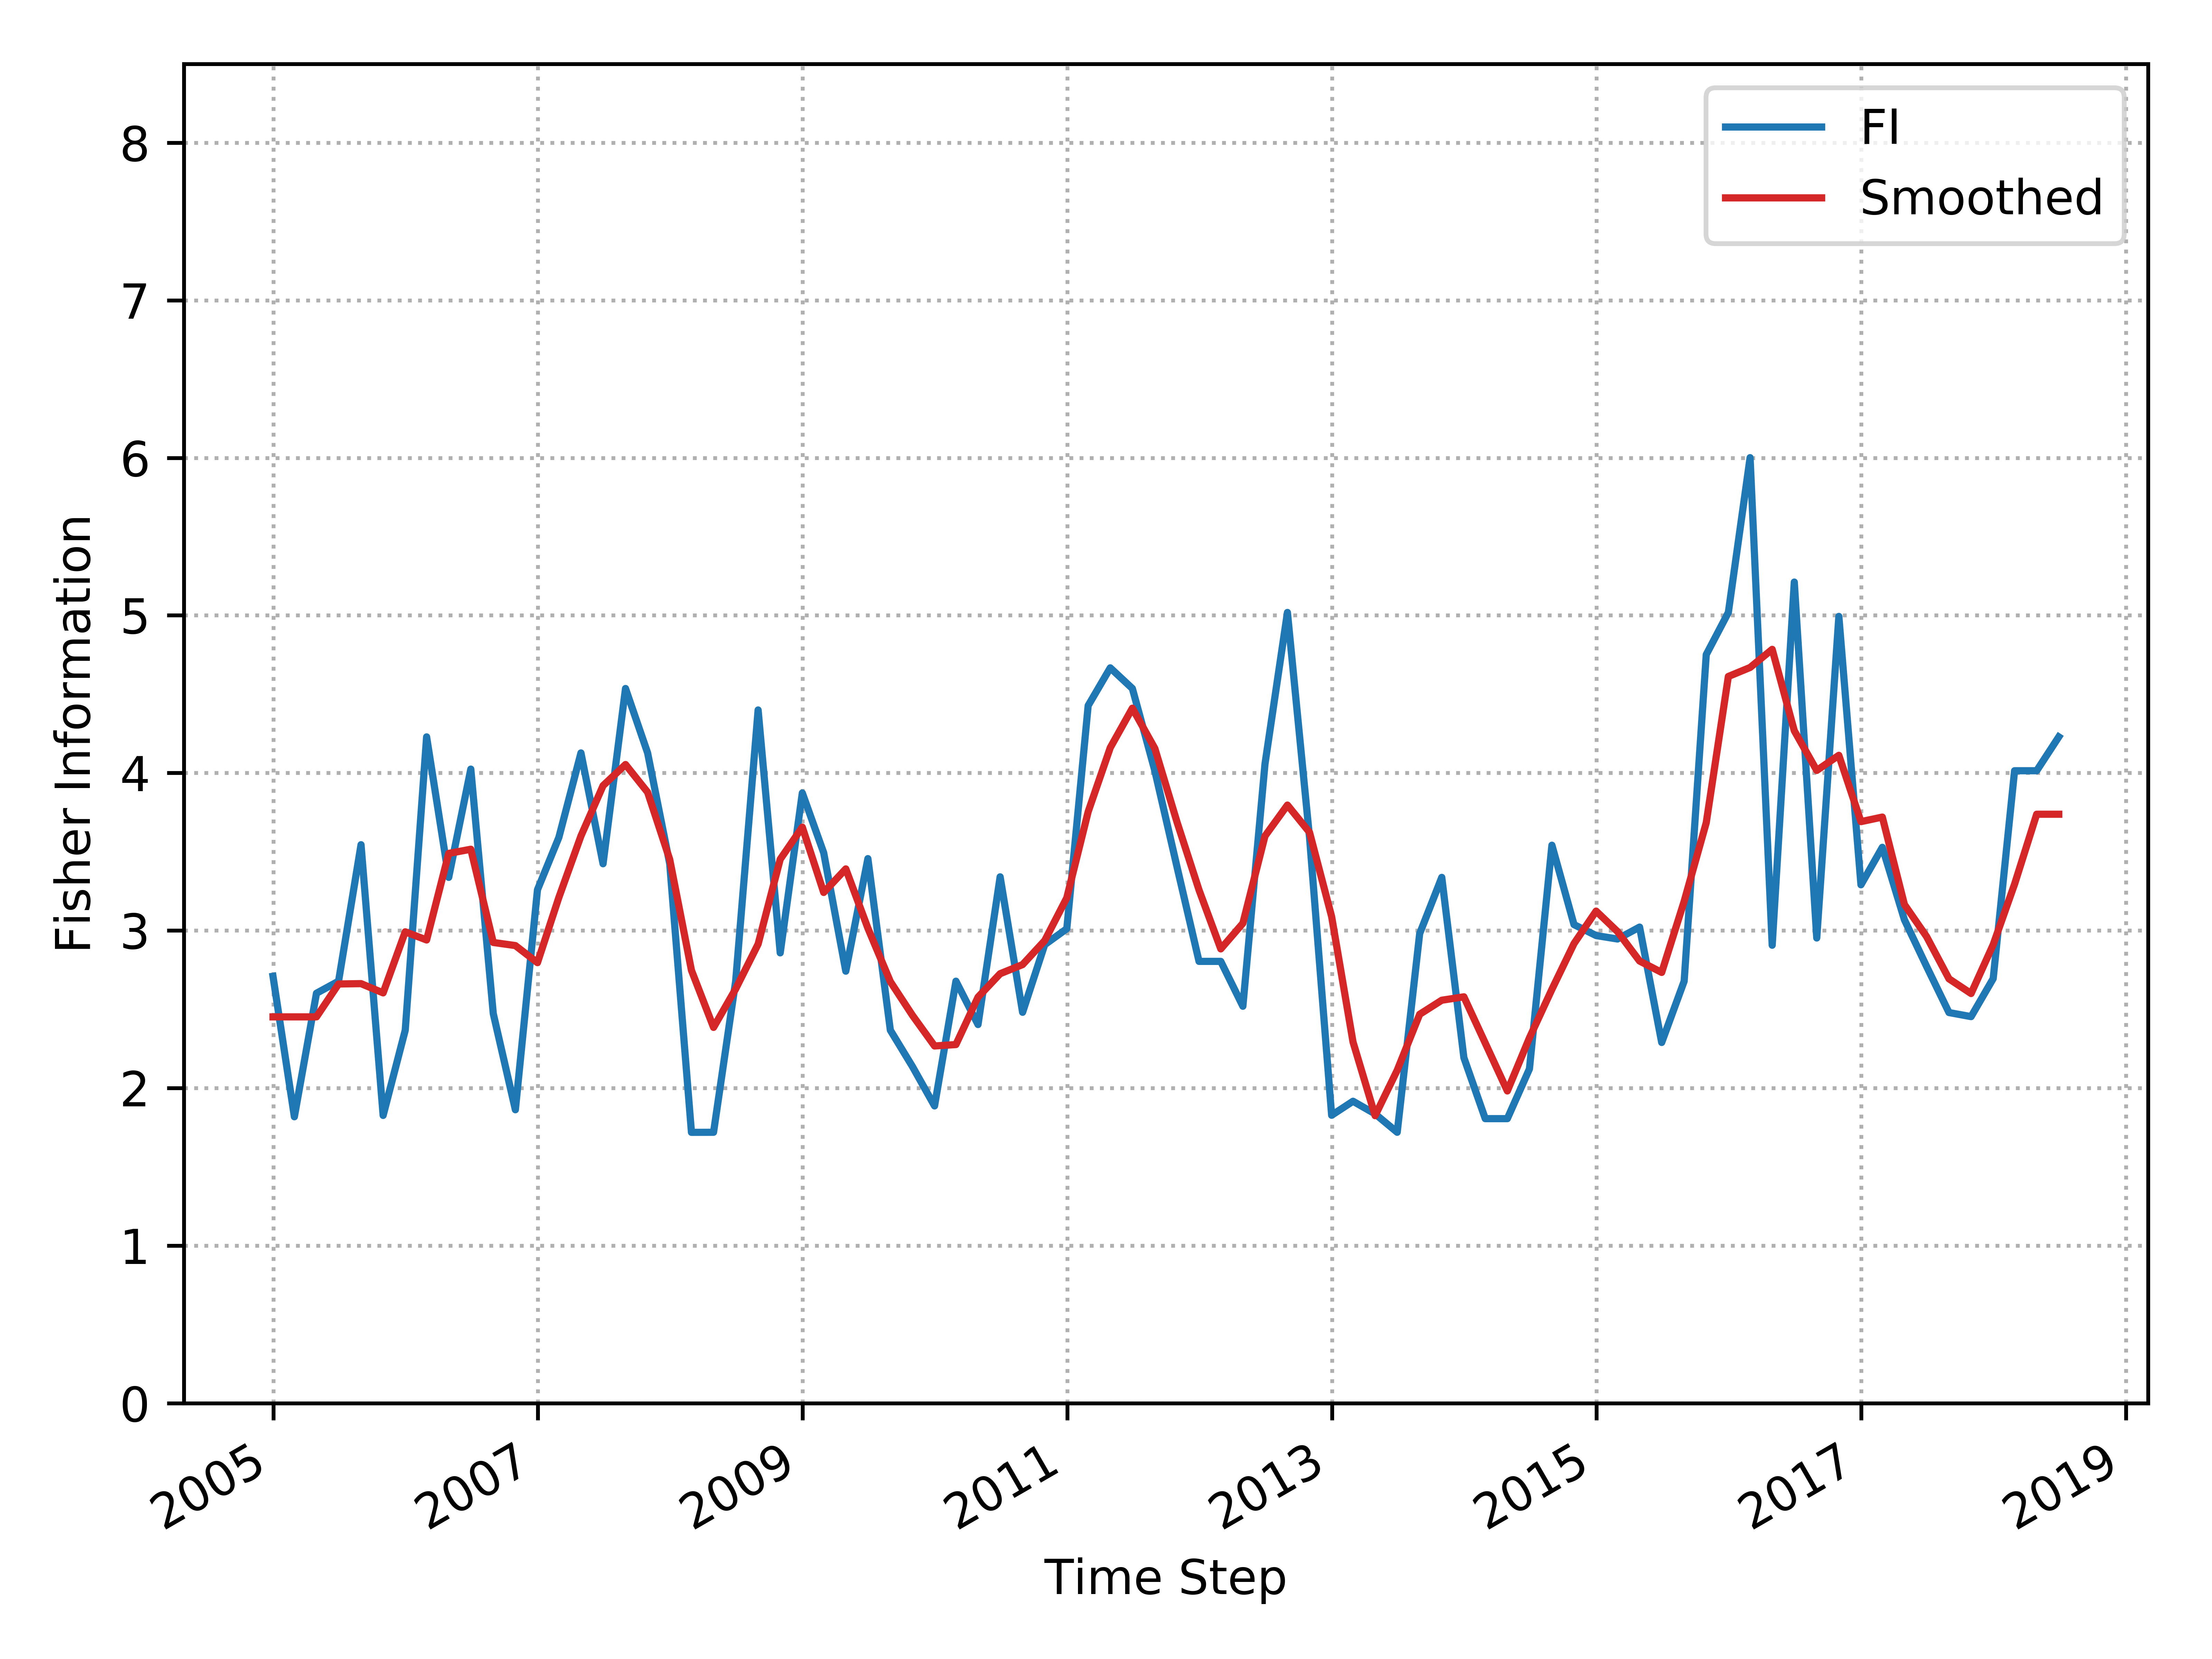

Values plotted in this chart, from the file beside it:
, Time_Step, FI, Smooth_FI
0, 2004-12-31, 2.709, 2.452
1, 2005-02-28, 1.818, 2.452
2, 2005-04-30, 2.602, 2.452
3, 2005-06-30, 2.678, 2.66
4, 2005-08-31, 3.544, 2.663
5, 2005-10-31, 1.826, 2.604
6, 2005-12-31, 2.367, 2.992
7, 2006-02-28, 4.229, 2.94
8, 2006-04-30, 3.337, 3.489
9, 2006-06-30, 4.024, 3.516
10, 2006-08-31, 2.472, 2.924
11, 2006-10-31, 1.862, 2.904
12, 2006-12-31, 3.258, 2.796
13, 2007-02-28, 3.59, 3.209
14, 2007-04-30, 4.127, 3.6
15, 2007-06-30, 3.424, 3.919
16, 2007-08-31, 4.536, 4.053
17, 2007-10-31, 4.127, 3.877
18, 2007-12-31, 3.424, 3.451
19, 2008-02-29, 1.719, 2.747
20, 2008-04-30, 1.719, 2.385
21, 2008-06-30, 2.678, 2.629
22, 2008-08-31, 4.4, 2.914
23, 2008-10-31, 2.858, 3.452
24, 2008-12-31, 3.873, 3.656
25, 2009-02-28, 3.493, 3.241
26, 2009-04-30, 2.742, 3.391
27, 2009-06-30, 3.456, 3.014
28, 2009-08-31, 2.367, 2.675
29, 2009-10-31, 2.136, 2.461
30, 2009-12-31, 1.886, 2.267
31, 2010-02-28, 2.678, 2.276
32, 2010-04-30, 2.403, 2.577
33, 2010-06-30, 3.341, 2.726
34, 2010-08-31, 2.481, 2.784
35, 2010-10-31, 2.91, 2.936
36, 2010-12-31, 3.011, 3.207
37, 2011-02-28, 4.427, 3.754
38, 2011-04-30, 4.667, 4.16
39, 2011-06-30, 4.536, 4.411
40, 2011-08-31, 4.014, 4.156
41, 2011-10-31, 3.406, 3.69
42, 2011-12-31, 2.804, 3.257
43, 2012-02-29, 2.804, 2.883
44, 2012-04-30, 2.519, 3.046
45, 2012-06-30, 4.056, 3.599
46, 2012-08-31, 5.019, 3.796
47, 2012-10-31, 3.59, 3.623
48, 2012-12-31, 1.827, 3.088
49, 2013-02-28, 1.916, 2.292
50, 2013-04-30, 1.836, 1.825
51, 2013-06-30, 1.719, 2.113
52, 2013-08-31, 2.98, 2.468
53, 2013-10-31, 3.337, 2.557
54, 2013-12-31, 2.193, 2.579
55, 2014-02-28, 1.806, 2.285
56, 2014-04-30, 1.806, 1.981
57, 2014-06-30, 2.122, 2.319
58, 2014-08-31, 3.541, 2.626
59, 2014-10-31, 3.037, 2.917
... 22 more rows
